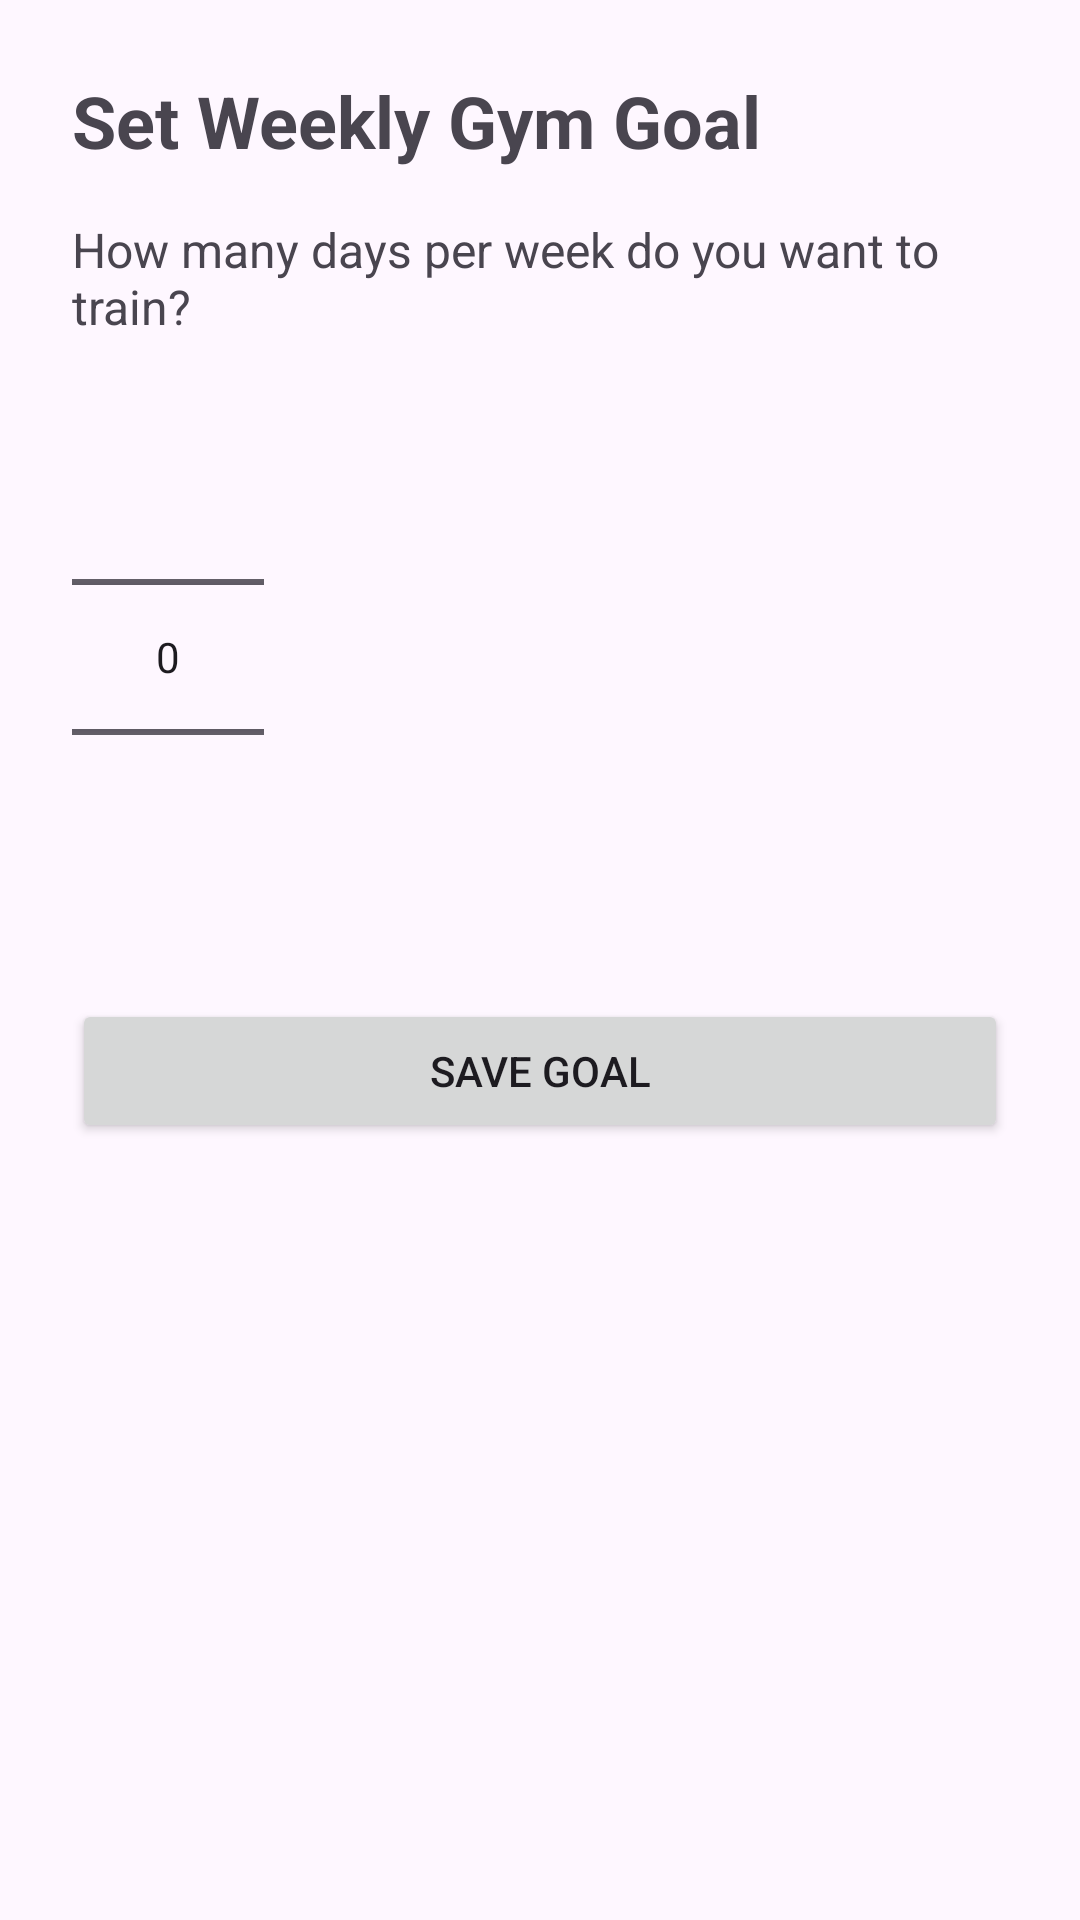

Write the Android layout XML for this screen, with the resource values it uses.
<!-- AndroidManifest.xml: application theme Theme.SoloLeveling -->
<!-- res/layout/activity_set_goal.xml -->
<?xml version="1.0" encoding="utf-8"?>
<LinearLayout xmlns:android="http://schemas.android.com/apk/res/android"
    android:layout_width="match_parent"
    android:layout_height="match_parent"
    android:orientation="vertical"
    android:padding="24dp">

    <TextView
        android:layout_width="match_parent"
        android:layout_height="wrap_content"
        android:text="Set Weekly Gym Goal"
        android:textSize="24sp"
        android:textStyle="bold" />

    <TextView
        android:layout_width="match_parent"
        android:layout_height="wrap_content"
        android:layout_marginTop="16dp"
        android:text="How many days per week do you want to train?"
        android:textSize="16sp" />

    <NumberPicker
        android:id="@+id/number_picker_goal"
        android:layout_width="wrap_content"
        android:layout_height="wrap_content"
        android:layout_marginTop="16dp" />

    <Button
        android:id="@+id/button_save_goal"
        android:layout_width="match_parent"
        android:layout_height="wrap_content"
        android:layout_marginTop="24dp"
        android:text="Save Goal" />

</LinearLayout>
<!-- resources referenced by this layout -->
<resources>
  <style name="Theme.SoloLeveling" parent="Base.Theme.SoloLeveling" />
  <style name="Base.Theme.SoloLeveling" parent="Theme.Material3.DayNight.NoActionBar">
          
          
      </style>
</resources>
